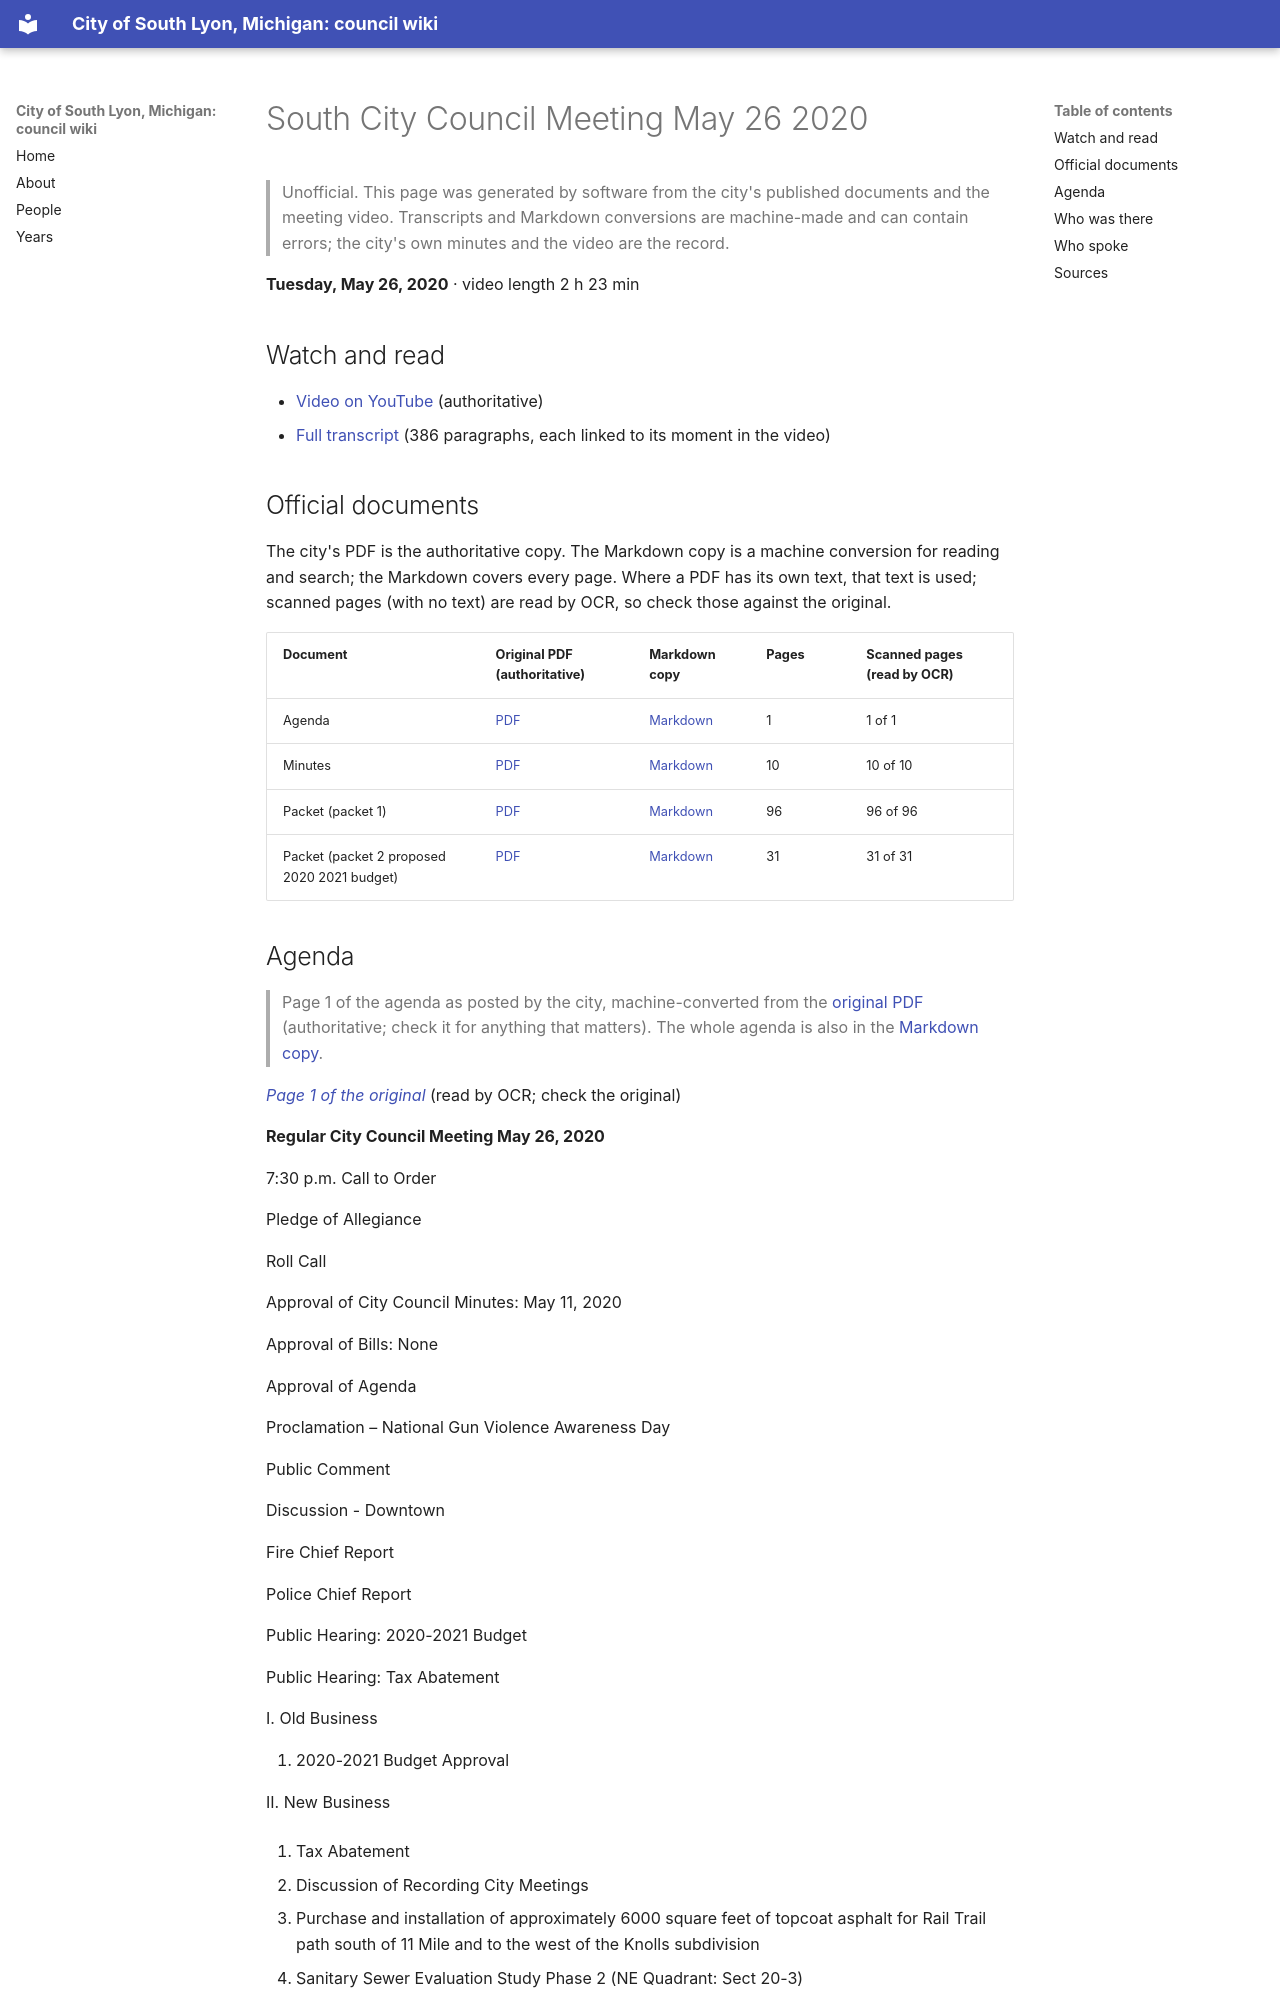

repository: RyanMathewson/city-of-south-lyon-mi-council-wiki · page: meetings/2020/2020-05-26/index.html · generator: mkdocs

---
title: "South City Council Meeting May 26 2020"
meeting_date: "2020-05-26"
video_url: "https://www.youtube.com/watch?v=luamgutEoVM"
source_listing: "https://www.southlyonmi.org/government/city_council/city_council_minutes_and_agendas.php"
---


# South City Council Meeting May 26 2020

> Unofficial. This page was generated by software from the city's published documents and the meeting video. Transcripts and Markdown conversions are machine-made and can contain errors; the city's own minutes and the video are the record.

**Tuesday, May 26, 2020** · video length 2 h 23 min

## Watch and read

- [Video on YouTube](https://www.youtube.com/watch?v=luamgutEoVM) (authoritative)
- [Full transcript](../../transcripts/2020/2020-05-26.md) (386 paragraphs, each linked to its moment in the video)

## Official documents

The city's PDF is the authoritative copy. The Markdown copy is a machine conversion for reading and search; the Markdown covers every page. Where a PDF has its own text, that text is used; scanned pages (with no text) are read by OCR, so check those against the original.

| Document | Original PDF (authoritative) | Markdown copy | Pages | Scanned pages (read by OCR) |
|---|---|---|---|---|
| Agenda | [PDF](https://www.southlyonmi.org/5-26-20%20Agenda.pdf?t=202108310733160) | [Markdown](../../documents/2020/2020-05-26/agenda.md) | 1 | 1 of 1 |
| Minutes | [PDF](https://www.southlyonmi.org/5-26-20%20CM%20approved.pdf?t=202108310733160) | [Markdown](../../documents/2020/2020-05-26/minutes.md) | 10 | 10 of 10 |
| Packet (packet 1) | [PDF](https://www.southlyonmi.org/5-26-20%20Council%20Packet%20-%20online%20only.pdf?t=202108310733160) | [Markdown](../../documents/2020/2020-05-26/packet-1.md) | 96 | 96 of 96 |
| Packet (packet 2 proposed 2020 2021 budget) | [PDF](https://www.southlyonmi.org/Draft%20FY%2020-21%20Budget.pdf?t=202108310733160) | [Markdown](../../documents/2020/2020-05-26/packet-2-proposed-2020-2021-budget.md) | 31 | 31 of 31 |
